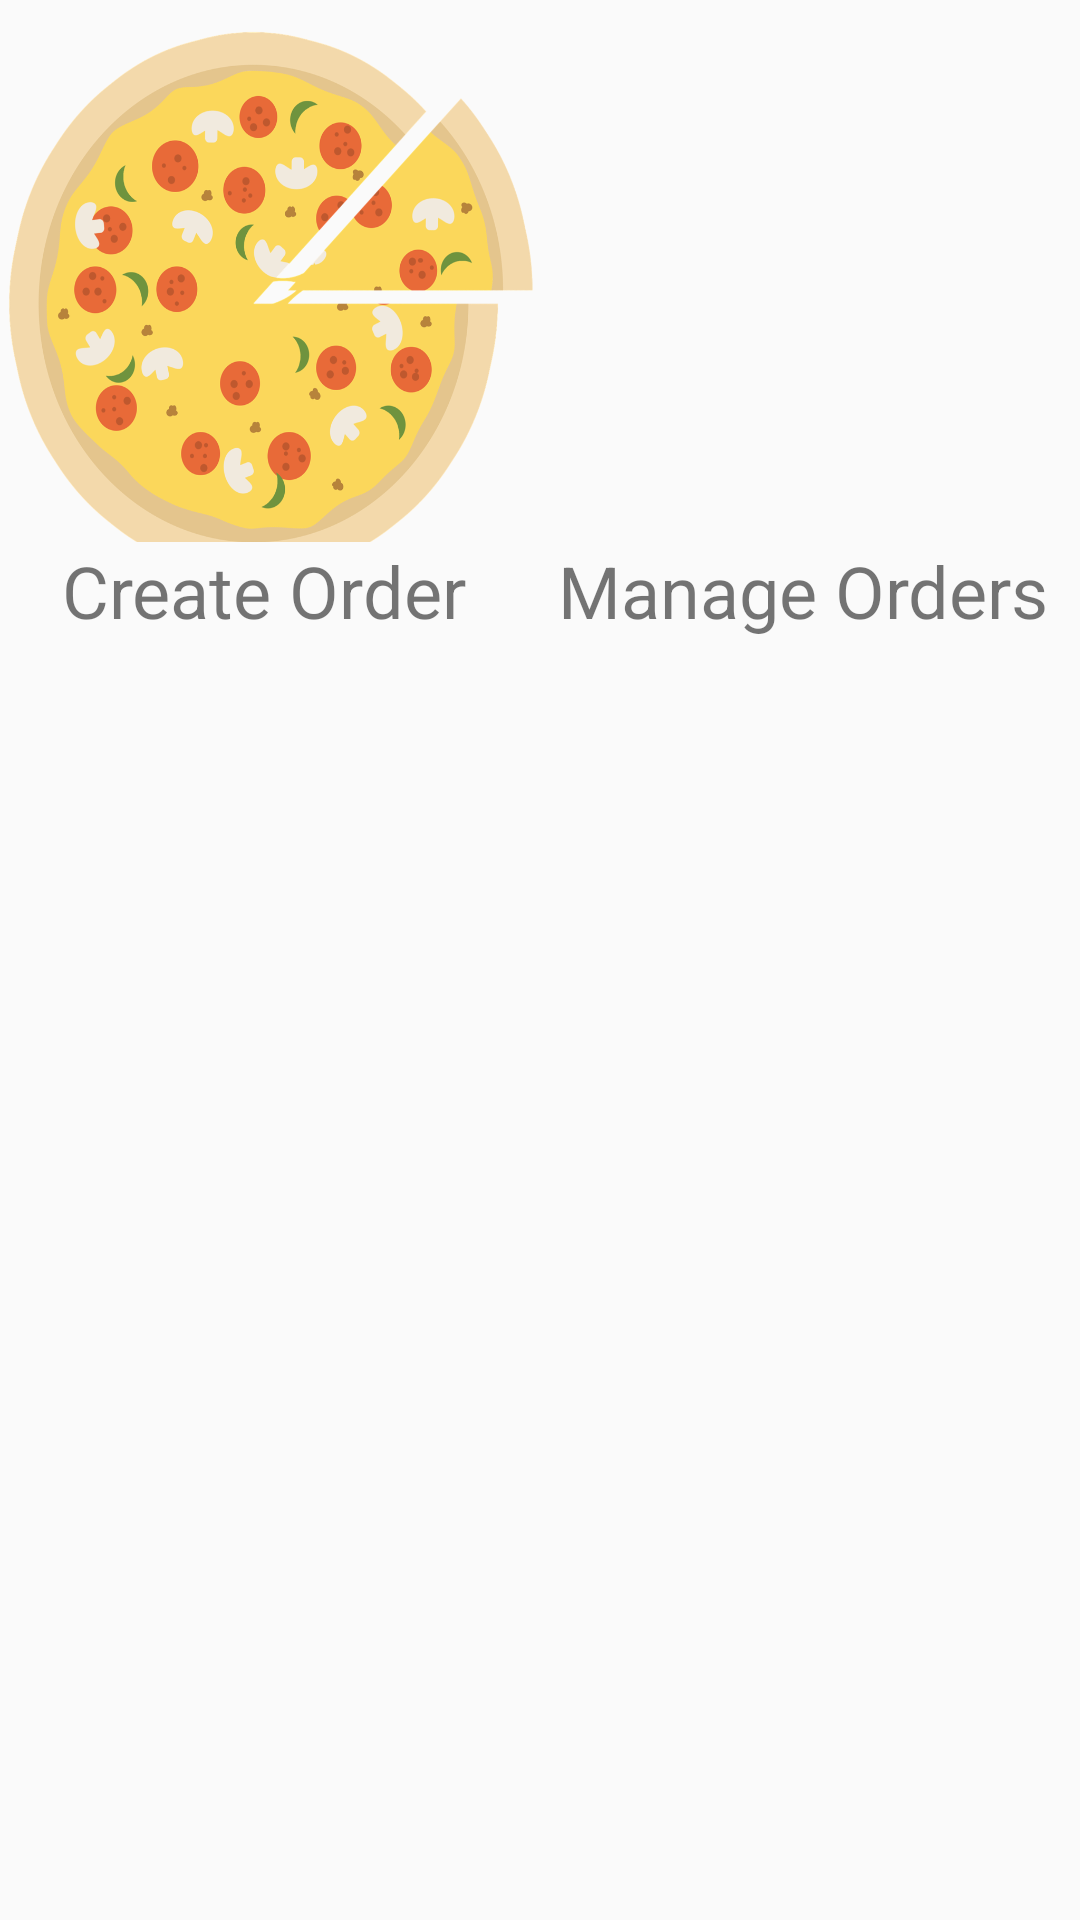

Write the Android layout XML for this screen, with the resource values it uses.
<!-- AndroidManifest.xml: application theme Theme.AndroidPizzaria -->
<!-- res/layout/mainmenu_view.xml -->
<?xml version="1.0" encoding="utf-8"?>
<LinearLayout xmlns:android="http://schemas.android.com/apk/res/android"
    xmlns:app="http://schemas.android.com/apk/res-auto"
    android:layout_width="match_parent"
    android:layout_height="match_parent"
    android:layout_gravity="center|center_vertical"
    android:orientation="vertical">

    <LinearLayout
        android:layout_width="match_parent"
        android:layout_height="20dp"
        android:layout_gravity="center"
        android:layout_weight=".35"
        android:orientation="horizontal">

        <ImageButton
            android:id="@+id/bt_createOrder"
            android:layout_width="200dip"
            android:layout_height="200dip"
            android:layout_weight="1"
            android:background="@drawable/createordericon"
            android:maxWidth="50dip"
            android:maxHeight="50dip" />

        <ImageButton
            android:id="@+id/bt_manageOrder"
            android:layout_width="200dip"
            android:layout_height="200dip"
            android:layout_weight="1"
            android:background="@drawable/manageordersicon" />

    </LinearLayout>

    <LinearLayout
        android:layout_width="match_parent"
        android:layout_height="0dp"
        android:layout_gravity="center"
        android:layout_weight="1"
        android:orientation="horizontal">

        <TextView
            android:id="@+id/textView6"
            android:layout_width="wrap_content"
            android:layout_height="wrap_content"
            android:layout_weight="1"
            android:text="Create Order"
            android:textAlignment="center"
            android:textSize="24sp" />

        <TextView
            android:id="@+id/textView5"
            android:layout_width="wrap_content"
            android:layout_height="wrap_content"
            android:layout_weight=".5"
            android:text="Manage Orders"
            android:textAlignment="center"
            android:textSize="24sp" />
    </LinearLayout>

</LinearLayout>
<!-- resources referenced by this layout -->
<resources>
  <!-- drawable createordericon: png bitmap (drawable, 249052 bytes) -->
  <style name="Theme.AndroidPizzaria" parent="android:Theme.Material.Light.NoActionBar" />
</resources>
